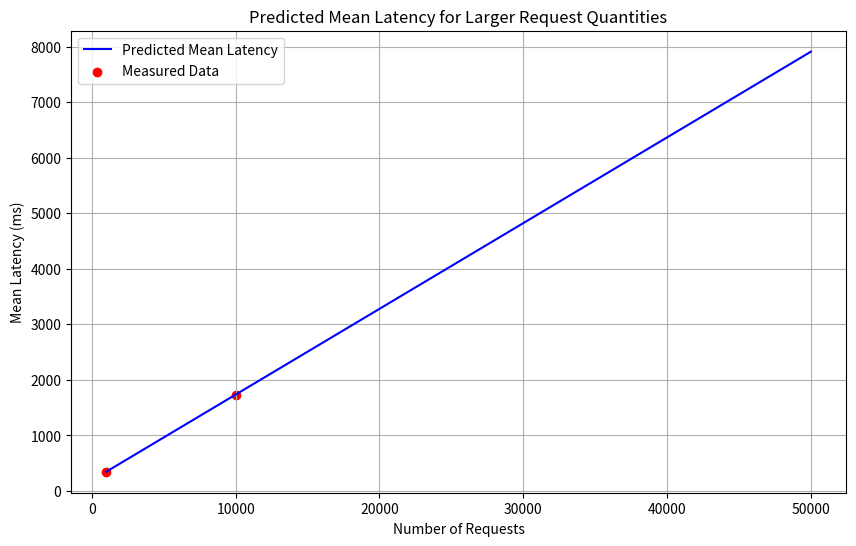

Source code (Python):
import matplotlib.pyplot as plt
import numpy as np

# Measured data points (example values)
#  - At 1,000 requests, the mean latency is 347 ms.
#  - At 10,000 requests, the mean latency is 1736 ms.
requests_data = np.array([1000, 10000])
latency_data = np.array([347, 1736])

# Fit a linear model to the data points
coeffs = np.polyfit(requests_data, latency_data, 1)
model = np.poly1d(coeffs)
print("Linear model: latency = {:.2f} * requests + {:.2f}".format(coeffs[0], coeffs[1]))

# Predict latency for a range of request quantities (e.g., from 1,000 to 50,000)
x_vals = np.linspace(1000, 50000, 100)
y_vals = model(x_vals)

plt.figure(figsize=(10, 6))
plt.plot(x_vals, y_vals, label="Predicted Mean Latency", color="blue")
plt.scatter(requests_data, latency_data, color='red', label="Measured Data")
plt.xlabel("Number of Requests")
plt.ylabel("Mean Latency (ms)")
plt.title("Predicted Mean Latency for Larger Request Quantities")
plt.legend()
plt.grid(True)
plt.show()